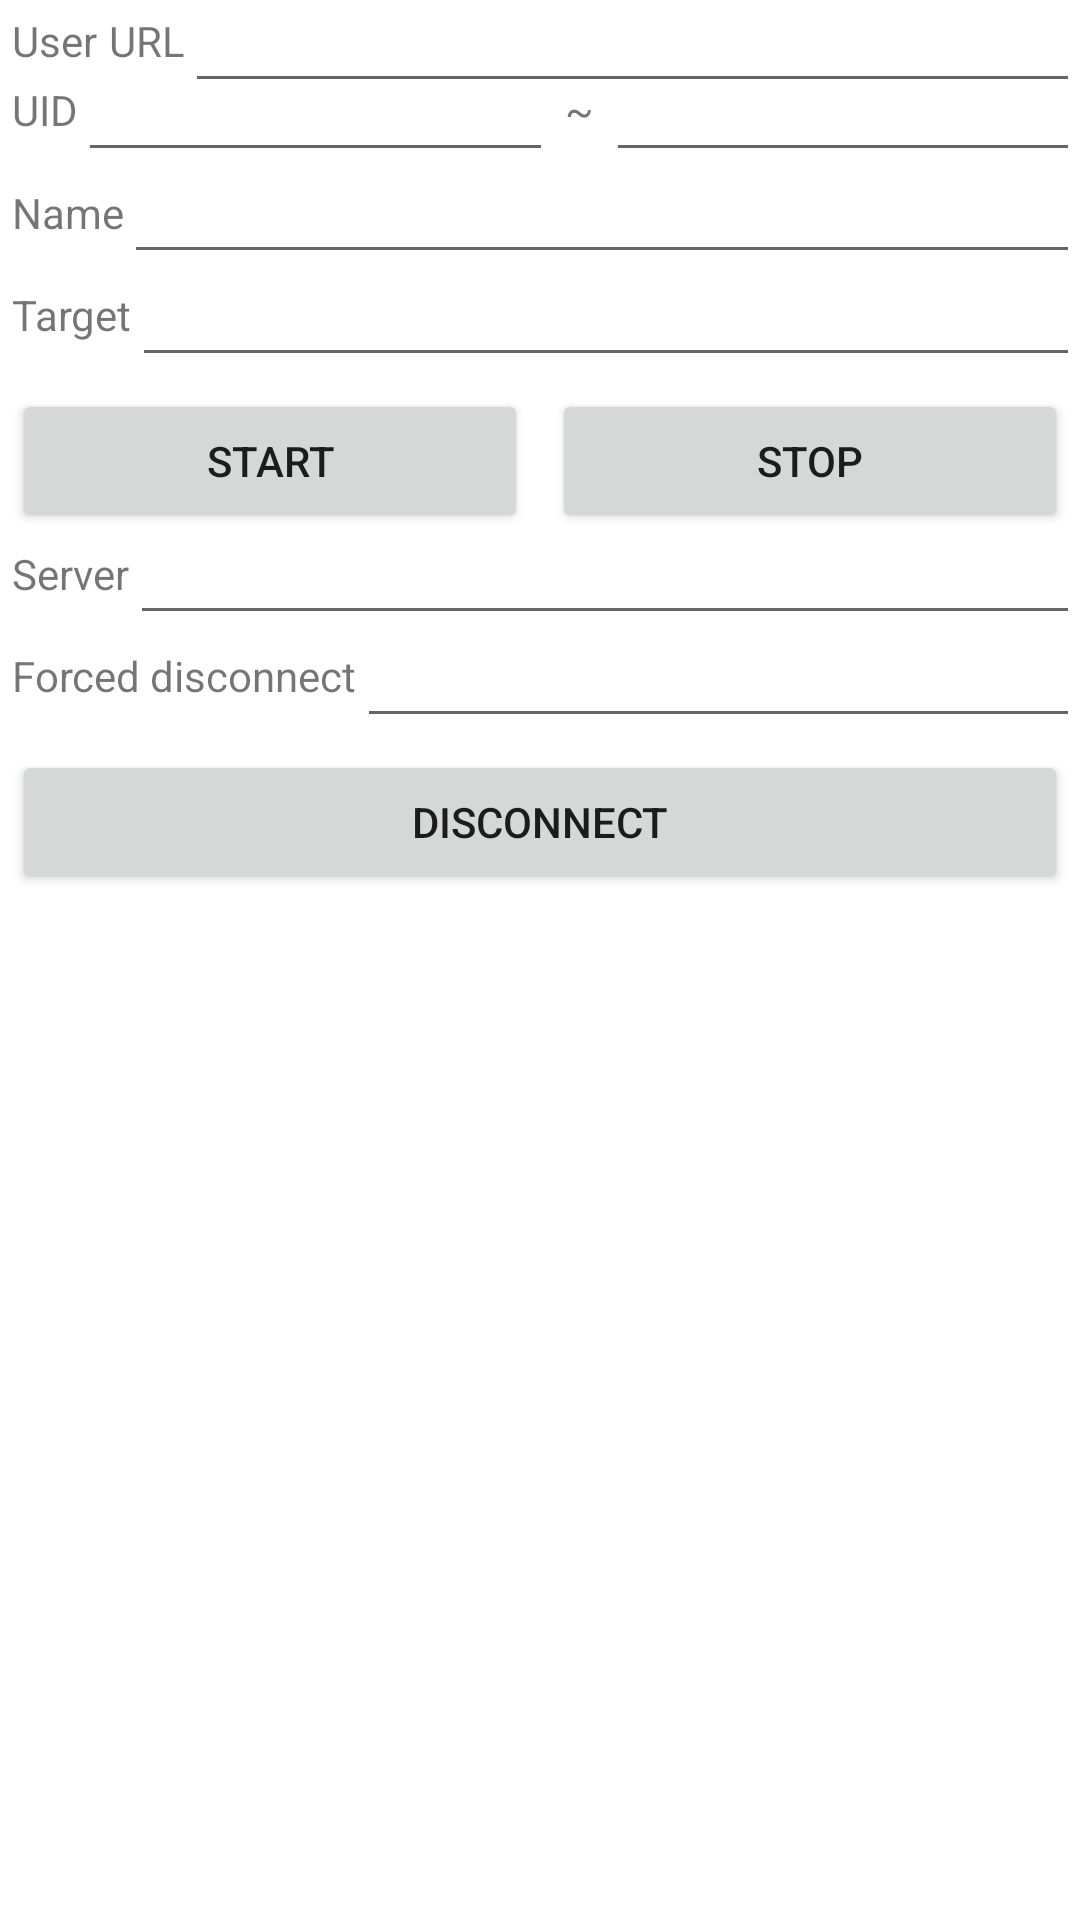

Layout XML and referenced resources for this Android screen:
<!-- AndroidManifest.xml: application theme Theme.SocketPractice -->
<!-- res/layout/frag_multiple_user.xml -->
<?xml version="1.0" encoding="utf-8"?>

<androidx.constraintlayout.widget.ConstraintLayout xmlns:android="http://schemas.android.com/apk/res/android"
    xmlns:app="http://schemas.android.com/apk/res-auto"
    xmlns:tools="http://schemas.android.com/tools"
    android:layout_width="match_parent"
    android:layout_height="match_parent">

    <TextView
        android:id="@+id/tv_user"
        android:layout_width="wrap_content"
        android:layout_height="wrap_content"
        android:layout_margin="4dp"
        android:text="@string/txt_user"
        app:layout_constraintStart_toStartOf="parent"
        app:layout_constraintTop_toTopOf="parent" />

    <TextView
        android:id="@+id/tv_url"
        android:layout_width="wrap_content"
        android:layout_height="wrap_content"
        android:layout_margin="4dp"
        android:text="@string/txt_url"
        app:layout_constraintStart_toEndOf="@id/tv_user"
        app:layout_constraintTop_toTopOf="parent" />

    <EditText
        android:id="@+id/et_url"
        android:layout_width="0dp"
        android:layout_height="wrap_content"
        app:layout_constraintBottom_toBottomOf="@id/tv_url"
        app:layout_constraintEnd_toEndOf="parent"
        app:layout_constraintStart_toEndOf="@id/tv_url"
        app:layout_constraintTop_toTopOf="@id/tv_url"
        tools:ignore="Autofill,LabelFor,TextFields" />

    <TextView
        android:id="@+id/tv_uid"
        android:layout_width="wrap_content"
        android:layout_height="wrap_content"
        android:layout_margin="4dp"
        android:text="@string/txt_uid"
        app:layout_constraintStart_toStartOf="parent"
        app:layout_constraintTop_toBottomOf="@id/tv_url" />

    <EditText
        android:id="@+id/et_uid"
        android:layout_width="0dp"
        android:layout_height="wrap_content"
        app:layout_constraintBottom_toBottomOf="@id/tv_uid"
        app:layout_constraintEnd_toStartOf="@id/tv_tilde"
        app:layout_constraintStart_toEndOf="@id/tv_uid"
        app:layout_constraintTop_toTopOf="@id/tv_uid"
        tools:ignore="Autofill,LabelFor,TextFields" />

    <TextView
        android:id="@+id/tv_tilde"
        android:layout_width="wrap_content"
        android:layout_height="wrap_content"
        android:layout_margin="4dp"
        android:text="@string/txt_tilde"
        app:layout_constraintBottom_toBottomOf="@id/tv_uid"
        app:layout_constraintEnd_toStartOf="@id/et_uid_2"
        app:layout_constraintStart_toEndOf="@id/et_uid"
        app:layout_constraintTop_toTopOf="@id/tv_uid" />

    <EditText
        android:id="@+id/et_uid_2"
        android:layout_width="0dp"
        android:layout_height="wrap_content"
        app:layout_constraintBottom_toBottomOf="@id/et_uid"
        app:layout_constraintEnd_toEndOf="parent"
        app:layout_constraintStart_toEndOf="@id/tv_tilde"
        app:layout_constraintTop_toTopOf="@id/et_uid"
        tools:ignore="Autofill,LabelFor,TextFields" />

    <TextView
        android:id="@+id/tv_name"
        android:layout_width="wrap_content"
        android:layout_height="wrap_content"
        android:layout_margin="4dp"
        android:text="@string/txt_name"
        app:layout_constraintStart_toStartOf="parent"
        app:layout_constraintTop_toBottomOf="@id/et_uid_2" />

    <EditText
        android:id="@+id/et_name"
        android:layout_width="0dp"
        android:layout_height="wrap_content"
        app:layout_constraintBottom_toBottomOf="@id/tv_name"
        app:layout_constraintEnd_toEndOf="parent"
        app:layout_constraintStart_toEndOf="@id/tv_name"
        app:layout_constraintTop_toTopOf="@id/tv_name"
        tools:ignore="Autofill,LabelFor,TextFields" />

    <TextView
        android:id="@+id/tv_target"
        android:layout_width="wrap_content"
        android:layout_height="wrap_content"
        android:layout_margin="4dp"
        android:text="@string/txt_target"
        app:layout_constraintStart_toStartOf="parent"
        app:layout_constraintTop_toBottomOf="@id/et_name" />

    <EditText
        android:id="@+id/et_target"
        android:layout_width="0dp"
        android:layout_height="wrap_content"
        app:layout_constraintBottom_toBottomOf="@id/tv_target"
        app:layout_constraintEnd_toEndOf="parent"
        app:layout_constraintStart_toEndOf="@id/tv_target"
        app:layout_constraintTop_toTopOf="@id/tv_target"
        tools:ignore="Autofill,LabelFor,TextFields" />

    <Button
        android:id="@+id/btn_start"
        android:layout_width="0dp"
        android:layout_height="wrap_content"
        android:layout_margin="4dp"
        android:text="@string/txt_start"
        app:layout_constraintEnd_toStartOf="@id/btn_stop"
        app:layout_constraintStart_toStartOf="parent"
        app:layout_constraintTop_toBottomOf="@id/et_target" />

    <Button
        android:id="@+id/btn_stop"
        android:layout_width="0dp"
        android:layout_height="wrap_content"
        android:layout_margin="4dp"
        android:text="@string/txt_stop"
        app:layout_constraintBottom_toBottomOf="@id/btn_start"
        app:layout_constraintEnd_toEndOf="parent"
        app:layout_constraintStart_toEndOf="@id/btn_start"
        app:layout_constraintTop_toTopOf="@id/btn_start" />

    <TextView
        android:id="@+id/tv_server"
        android:layout_width="wrap_content"
        android:layout_height="wrap_content"
        android:layout_margin="4dp"
        android:text="@string/txt_server"
        app:layout_constraintStart_toStartOf="parent"
        app:layout_constraintTop_toBottomOf="@id/btn_stop" />

    <EditText
        android:id="@+id/et_server"
        android:layout_width="0dp"
        android:layout_height="wrap_content"
        app:layout_constraintBottom_toBottomOf="@id/tv_server"
        app:layout_constraintEnd_toEndOf="parent"
        app:layout_constraintStart_toEndOf="@id/tv_server"
        app:layout_constraintTop_toTopOf="@id/tv_server"
        tools:ignore="Autofill,LabelFor,TextFields" />

    <TextView
        android:id="@+id/tv_forced_disconnect"
        android:layout_width="wrap_content"
        android:layout_height="wrap_content"
        android:layout_margin="4dp"
        android:text="@string/txt_forced_disconnect"
        app:layout_constraintStart_toStartOf="parent"
        app:layout_constraintTop_toBottomOf="@id/et_server" />

    <EditText
        android:id="@+id/et_forced_disconnect"
        android:layout_width="0dp"
        android:layout_height="wrap_content"
        app:layout_constraintBottom_toBottomOf="@id/tv_forced_disconnect"
        app:layout_constraintEnd_toEndOf="parent"
        app:layout_constraintStart_toEndOf="@id/tv_forced_disconnect"
        app:layout_constraintTop_toTopOf="@id/tv_forced_disconnect"
        tools:ignore="Autofill,LabelFor,TextFields" />

    <Button
        android:id="@+id/btn_forced_disconnect"
        android:layout_width="0dp"
        android:layout_height="wrap_content"
        android:layout_margin="4dp"
        android:text="@string/txt_disconnect"
        app:layout_constraintEnd_toEndOf="parent"
        app:layout_constraintStart_toStartOf="parent"
        app:layout_constraintTop_toBottomOf="@id/et_forced_disconnect" />

    <TextView
        android:id="@+id/tv_log"
        android:layout_width="0dp"
        android:layout_height="0dp"
        android:layout_margin="4dp"
        app:layout_constraintBottom_toBottomOf="parent"
        app:layout_constraintEnd_toEndOf="parent"
        app:layout_constraintStart_toStartOf="parent"
        app:layout_constraintTop_toBottomOf="@id/btn_forced_disconnect" />

</androidx.constraintlayout.widget.ConstraintLayout>
<!-- resources referenced by this layout -->
<resources>
  <string name="txt_disconnect">Disconnect</string>
  <string name="txt_forced_disconnect">Forced disconnect</string>
  <string name="txt_name">Name</string>
  <string name="txt_server">Server</string>
  <string name="txt_start">Start</string>
  <string name="txt_stop">Stop</string>
  <string name="txt_target">Target</string>
  <string name="txt_tilde">~</string>
  <string name="txt_uid">UID</string>
  <string name="txt_url">URL</string>
  <string name="txt_user">User</string>
  <style name="Theme.SocketPractice" parent="Theme.MaterialComponents.DayNight.DarkActionBar">
          
          <item name="colorPrimary">@color/purple_500</item>
          <item name="colorPrimaryVariant">@color/purple_700</item>
          <item name="colorOnPrimary">@color/white</item>
          
          <item name="colorSecondary">@color/teal_200</item>
          <item name="colorSecondaryVariant">@color/teal_700</item>
          <item name="colorOnSecondary">@color/black</item>
          
          <item name="android:statusBarColor" tools:targetApi="l">?attr/colorPrimaryVariant</item>
          
      </style>
  <color name="purple_500">#FF6200EE</color>
  <color name="purple_700">#FF3700B3</color>
  <color name="white">#FFFFFFFF</color>
  <color name="teal_200">#FF03DAC5</color>
  <color name="teal_700">#FF018786</color>
  <color name="black">#FF000000</color>
</resources>
